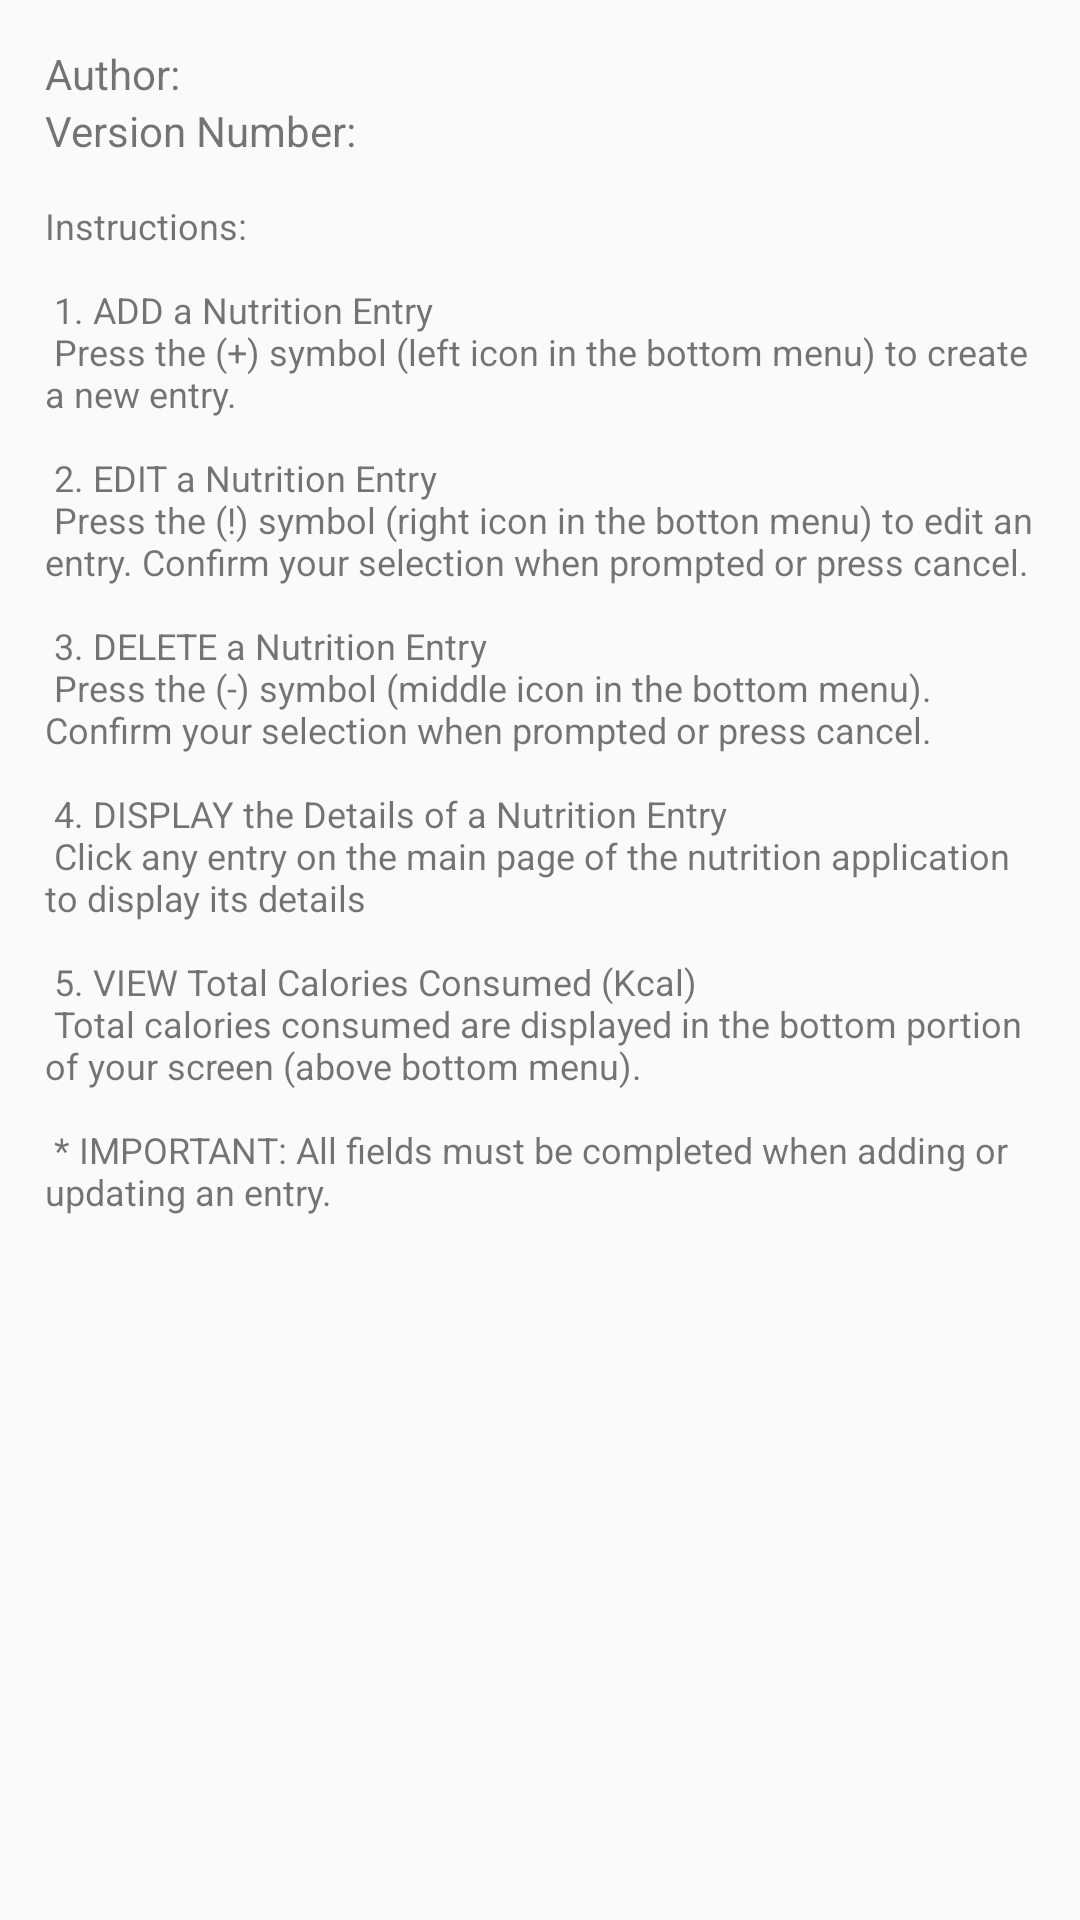

This screen was rendered from an Android layout file. Write that file and the resources it references.
<!-- AndroidManifest.xml: application theme Theme.AppCompat.Light.DarkActionBar -->
<!-- res/layout/dialog_box.xml -->
<?xml version="1.0" encoding="utf-8"?>
<LinearLayout
    xmlns:android="http://schemas.android.com/apk/res/android"
    android:layout_width="match_parent"
    android:layout_height="match_parent"
    android:orientation="vertical"
    android:padding="15dp"
    >

    <TextView
        android:id="@+id/author"
        android:layout_width="match_parent"
        android:layout_height="wrap_content"
        android:text="@string/authorText"/>
    <TextView
        android:id="@+id/version"
        android:layout_width="match_parent"
        android:layout_height="wrap_content"
        android:text="@string/version"/>

    <TextView
        android:id="@+id/instructions"
        android:layout_width="match_parent"
        android:layout_height="wrap_content"
        android:scrollbarAlwaysDrawVerticalTrack="false"
        android:scrollbars="vertical"
        android:text="@string/nutrition_instructions"
        android:textSize="12sp" />


</LinearLayout>
<!-- resources referenced by this layout -->
<resources>
  <string name="authorText">Author: </string>
  <string name="nutrition_instructions">
          \nInstructions:
          \n\n
          1. ADD a Nutrition Entry\n
          Press the (+) symbol (left icon in the bottom menu) to create a new entry.
          \n\n
          2. EDIT a Nutrition Entry\n
          Press the (!) symbol (right icon in the botton menu) to edit an entry.
          Confirm your selection when prompted or press cancel.
          \n\n
          3. DELETE a Nutrition Entry\n
          Press the (-) symbol (middle icon in the bottom menu). Confirm your selection when prompted or press cancel.
          \n\n
          4. DISPLAY the Details of a Nutrition Entry\n
          Click any entry on the main page of the nutrition application to display its details
          \n\n
          5. VIEW Total Calories Consumed (Kcal)\n
          Total calories consumed are displayed in the bottom portion of your screen (above bottom menu).
         \n\n
          * IMPORTANT: All fields must be completed when adding or updating an entry.
      </string>
  <string name="version">Version Number: </string>
</resources>
